6-way image classification set "separate-dataset" from GitHub (brunofaria27/image-processing); label vocabulary: ASC H, ASC US, HSIL, LSIL, negative for intraepithelial lesion, SCC.

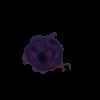
Label: SCC

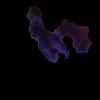
Label: ASC H

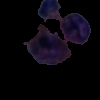
Label: HSIL

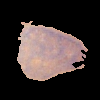
Label: ASC US

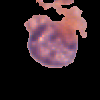
Label: LSIL

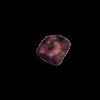
Label: ASC US
